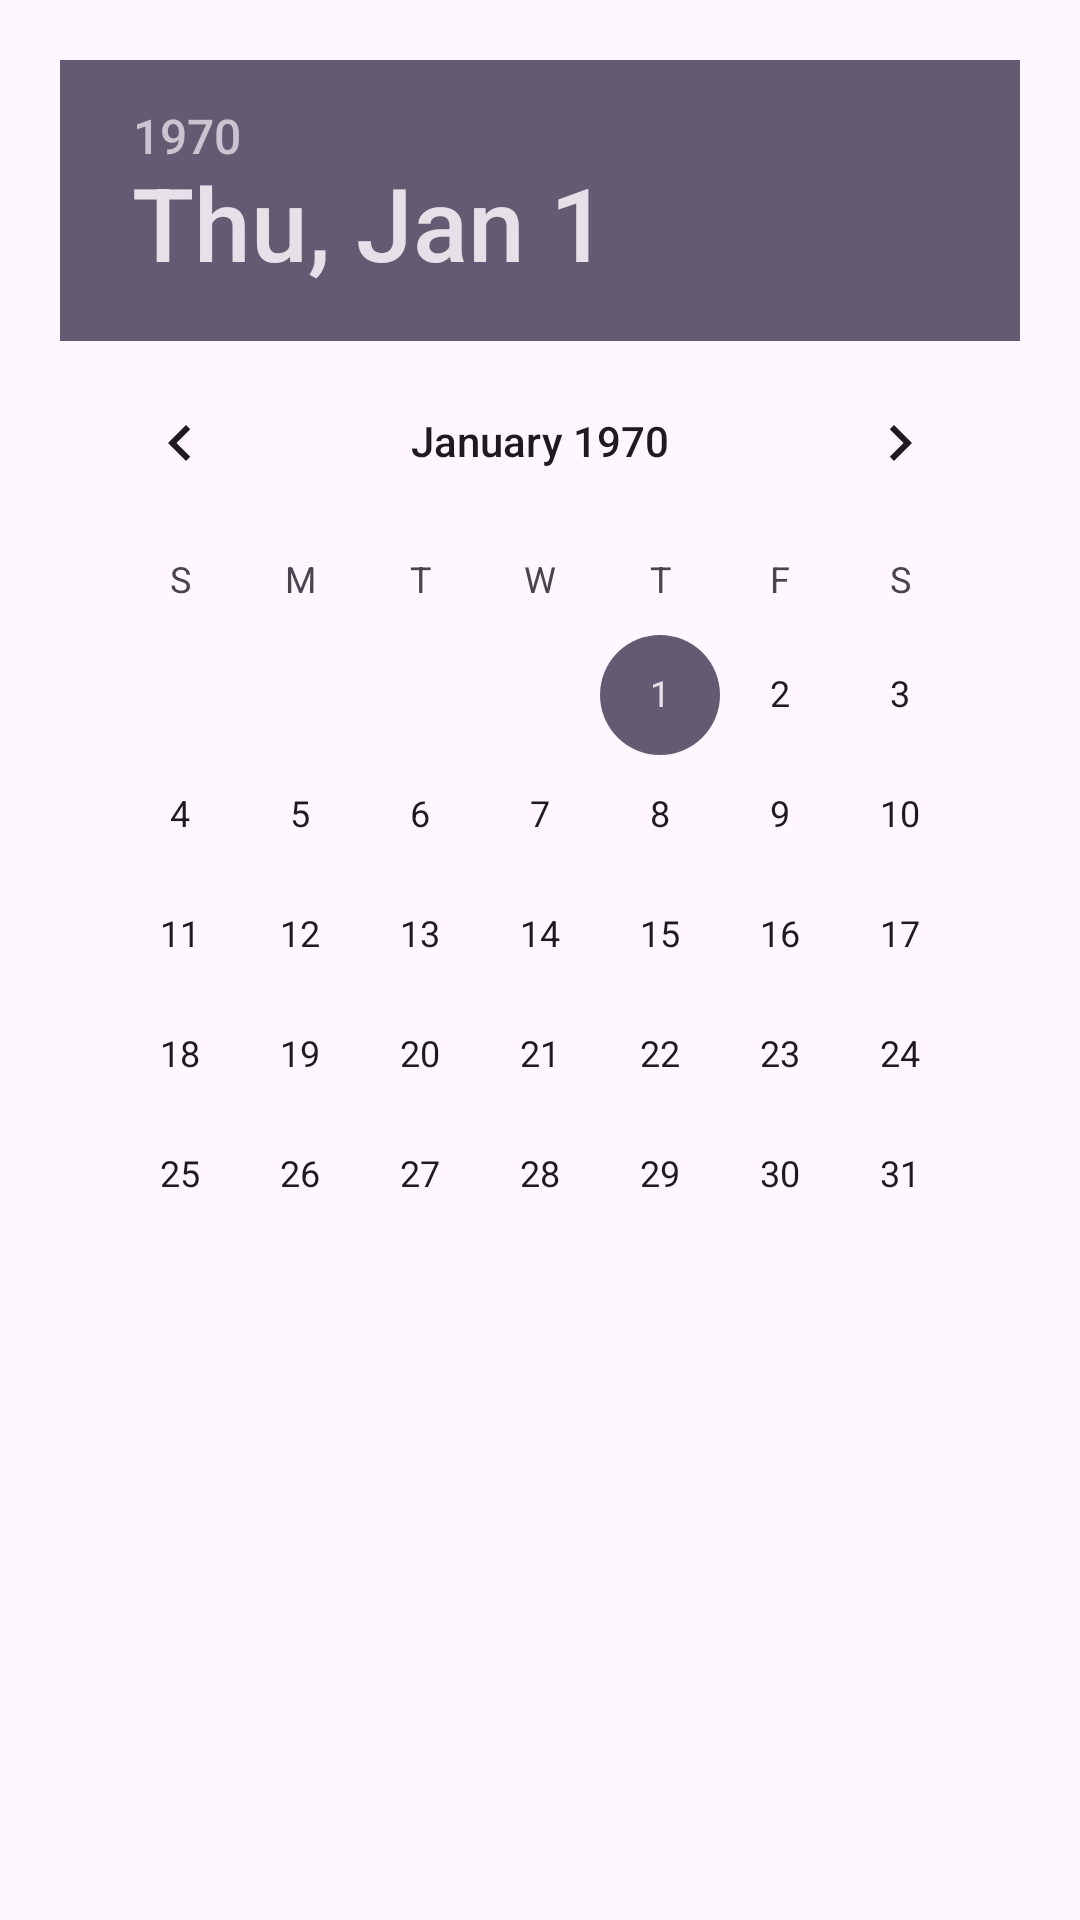

Here is an Android app screen rendered from its layout file. Give the layout XML and the strings, colors and styles it references.
<!-- AndroidManifest.xml: application theme Theme.FacialDetection -->
<!-- res/layout/dialog_attendance.xml -->
<?xml version="1.0" encoding="utf-8"?>
<LinearLayout xmlns:android="http://schemas.android.com/apk/res/android"
    android:orientation="vertical" android:padding="20dp"
    android:layout_width="match_parent" android:layout_height="match_parent">

    
    <DatePicker
        android:id="@+id/datePicker"
        android:calendarViewShown="false"
        android:layout_width="match_parent"
        android:layout_height="wrap_content"/>

    
    <androidx.recyclerview.widget.RecyclerView
        android:id="@+id/rvAttendance"
        android:layout_width="match_parent"
        android:layout_height="0dp"
        android:layout_weight="1"/>
</LinearLayout>
<!-- resources referenced by this layout -->
<resources>
  <style name="Theme.FacialDetection" parent="Theme.Material3.Light.NoActionBar">
          <item name="android:windowTranslucentStatus">true</item>
          <item name="android:statusBarColor">@android:color/transparent</item>
      </style>
</resources>
